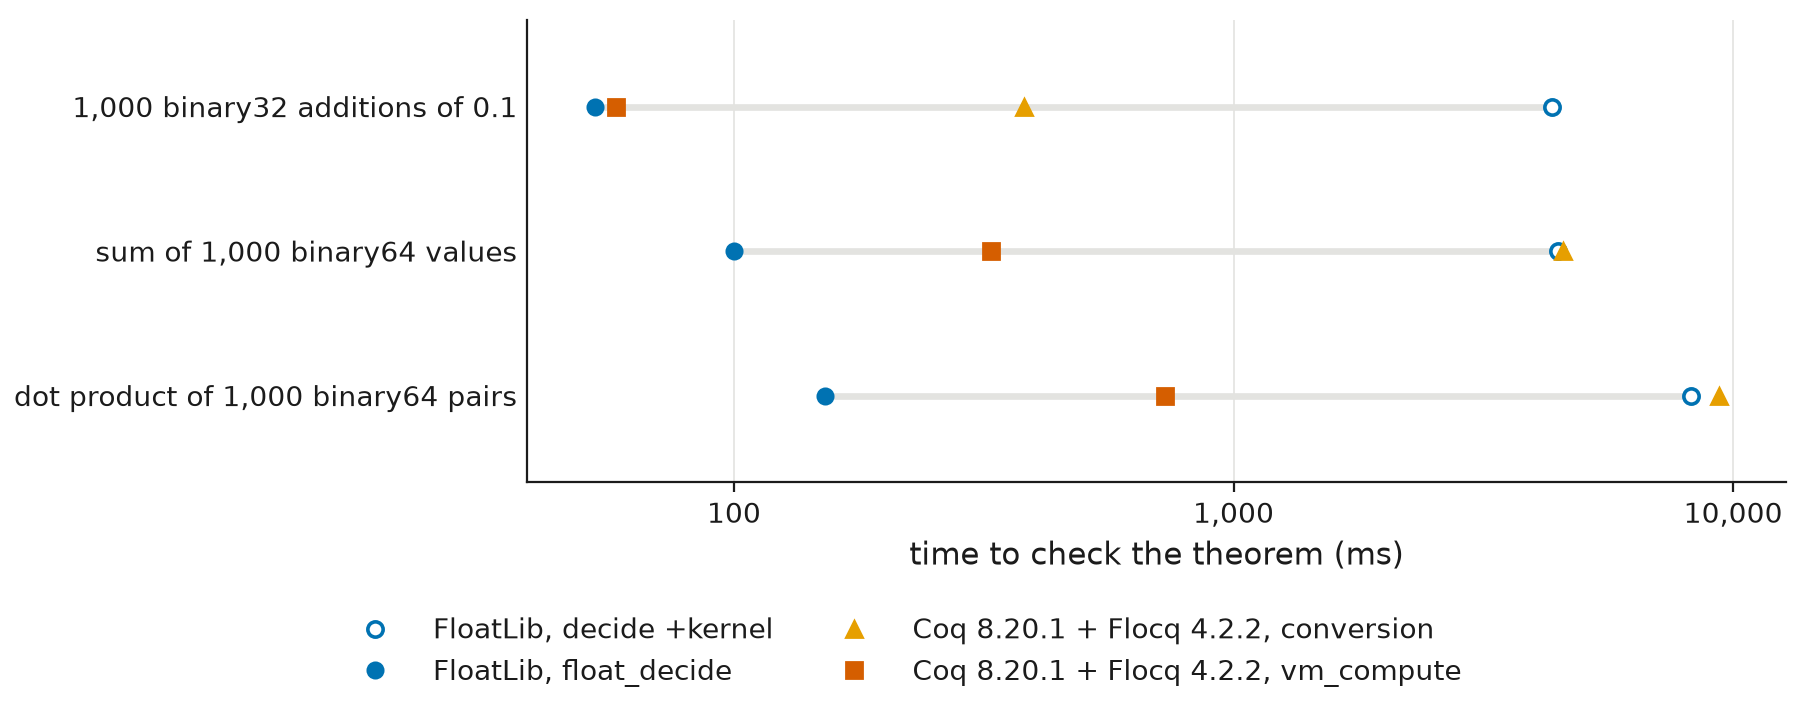

The data file committed next to this chart (first rows):
theorem, statement, decide_kernel_seconds, float_decide_seconds, coq_kernel_conversion_seconds, coq_vm_seconds
sumTenth, 1,000 binary32 additions of 0.1, 4.33, 0.0526, 0.381, 0.058
sum64, sum of 1,000 binary64 values, 4.46, 0.1, 4.56, 0.327
dot64, dot product of 1,000 binary64 pairs, 8.25, 0.152, 9.35, 0.73
